Run: headless pygame with SDL's dummy video driver; simulated clock (each Clock.tick advances the game by its frame time, no real sleeping); random seed 0; keys injected as events and as key.get_pressed() state; no mouse input; restart key SPACE tapped at the start of phases 3 and 4.
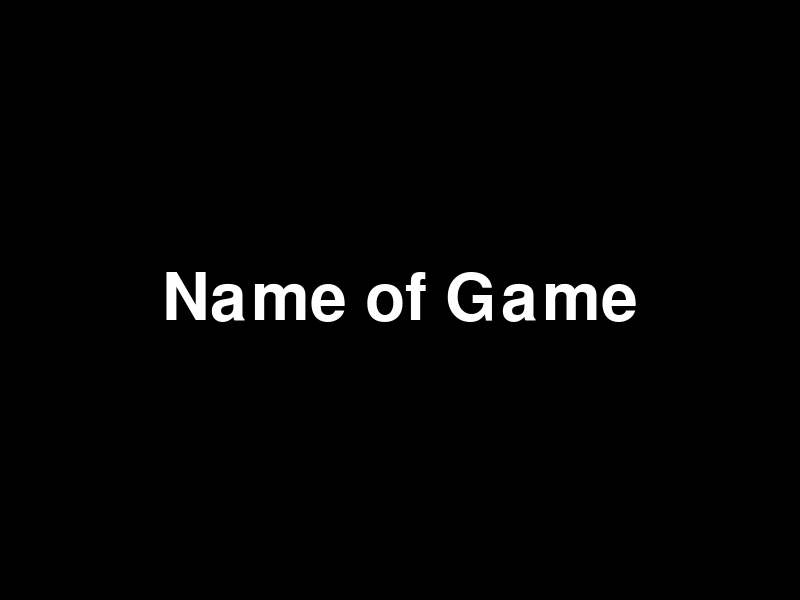
Frame 1 of 4 · flips 1–60 · no input
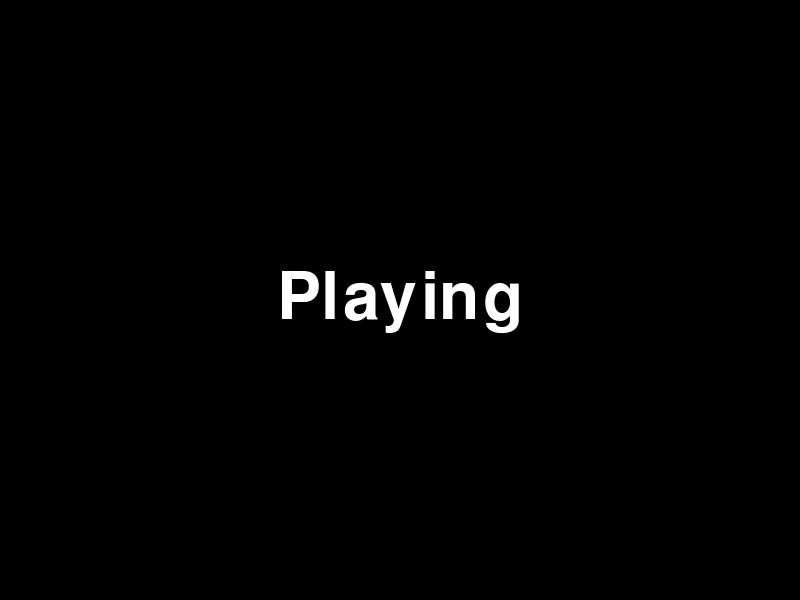
Frame 2 of 4 · flips 61–180 · tapped SPACE, RETURN · held RIGHT (→), D
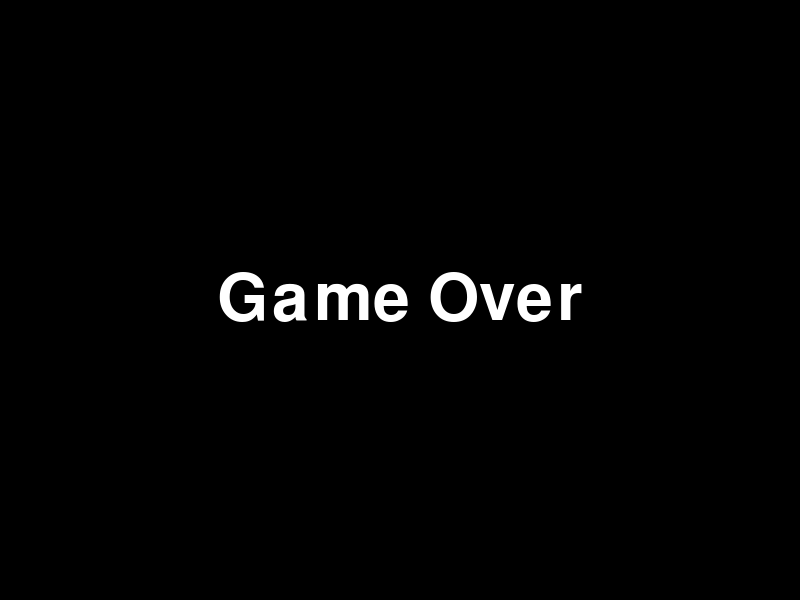
Frame 3 of 4 · flips 181–300 · tapped SPACE · held DOWN (↓), S
Frame 4 of 4 · flips 301–420 · tapped SPACE · held LEFT (←), A, UP (↑), W · screen same as frame 1, image omitted

The pygame program that drew these frames:

# Imports
import pygame

# Settings
''' window '''
SCREEN_WIDTH = 800
SCREEN_HEIGHT = 600
TITLE = "Name of Game"
FPS = 60

''' colors '''
BLACK = (0, 0, 0)
WHITE = (255, 255, 255)

''' fonts '''
TITLE_FONT = None
DEFAULT_FONT = None

# Make window
pygame.init()
screen = pygame.display.set_mode([SCREEN_WIDTH, SCREEN_HEIGHT])
pygame.display.set_caption(TITLE)
clock = pygame.time.Clock()

# Load assets
font_sm = pygame.font.Font(DEFAULT_FONT, 24)
font_md = pygame.font.Font(DEFAULT_FONT, 32)
font_xl = pygame.font.Font(TITLE_FONT, 96)


# Scenes
class Scene():
    def __init__(self):
        self.next_scene = self

    def process_input(self, events, pressed_keys):
        raise NotImplementedError

    def update(self):
        raise NotImplementedError

    def render(self):
        raise NotImplementedError

    def terminate(self):
        self.next_scene = None


class TitleScene(Scene):
    def __init__(self):
        super().__init__()

    def process_input(self, events, pressed_keys):
        for event in events:
            if event.type == pygame.KEYDOWN:
                if event.key == pygame.K_SPACE:
                    self.next_scene = PlayScene()

    def update(self):
        pass

    def render(self):
        screen.fill(BLACK)
        text = font_xl.render(TITLE, 1, WHITE)
        rect = text.get_rect()
        rect.centerx = SCREEN_WIDTH // 2
        rect.centery = SCREEN_HEIGHT // 2
        screen.blit(text, rect)


class PlayScene(Scene):
    def __init__(self):
        super().__init__()

    def process_input(self, events, pressed_keys):
        for event in events:
            if event.type == pygame.KEYDOWN:
                if event.key == pygame.K_SPACE:
                    self.next_scene = EndScene()

    def update(self):
        pass

    def render(self):
        screen.fill(BLACK)
        text = font_xl.render("Playing", 1, WHITE)
        rect = text.get_rect()
        rect.centerx = SCREEN_WIDTH // 2
        rect.centery = SCREEN_HEIGHT // 2
        screen.blit(text, rect)


class EndScene(Scene):
    def __init__(self):
        super().__init__()

    def process_input(self, events, pressed_keys):
        for event in events:
            if event.type == pygame.KEYDOWN:
                if event.key == pygame.K_SPACE:
                    self.next_scene = TitleScene()

    def update(self):
        pass

    def render(self):
        screen.fill(BLACK)
        text = font_xl.render("Game Over", 1, WHITE)
        rect = text.get_rect()
        rect.centerx = SCREEN_WIDTH // 2
        rect.centery = SCREEN_HEIGHT // 2
        screen.blit(text, rect)


# Main game class
class Game():
    def __init__(self):
        self.active_scene = TitleScene()

    def is_quit_event(self, event, pressed_keys):
        x_out = event.type == pygame.QUIT
        ctrl = pressed_keys[pygame.K_LCTRL] or pressed_keys[pygame.K_RCTRL]
        q = pressed_keys[pygame.K_q]

        return x_out or (ctrl and q)

    def run(self):
        while self.active_scene != None:
            # Get user input
            pressed_keys = pygame.key.get_pressed()
            filtered_events = []

            for event in pygame.event.get():
                if self.is_quit_event(event, pressed_keys):
                    self.active_scene.terminate()
                else:
                    filtered_events.append(event)

            # Manage scene
            self.active_scene.process_input(filtered_events, pressed_keys)
            self.active_scene.update()
            self.active_scene.render()
            self.active_scene = self.active_scene.next_scene

            # Update and tick
            pygame.display.flip()
            clock.tick(FPS)


# Let's do this!
if __name__ == "__main__":
    g = Game()
    g.run()
    pygame.quit()
